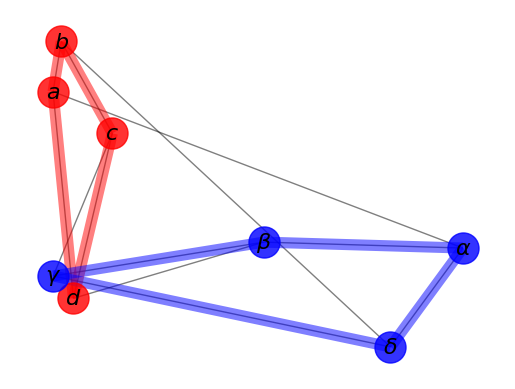

The script that saved this image:
# -*- coding: utf-8 -*-
"""
Created on Fri Oct 30 13:09:02 2015

@author: Piyush Agade
"""

#!/usr/bin/env python
"""
Draw a graph with matplotlib, color by degree.

You must have matplotlib for this to work.
"""
__author__ = """Aric Hagberg (hagberg@lanl.gov)"""
import matplotlib.pyplot as plt

import networkx as nx

G=nx.cubical_graph()
pos=nx.random_layout(G) # positions for all nodes

# nodes
nx.draw_networkx_nodes(G,pos,
                       nodelist=[0,1,2,3],
                       node_color='r',
                       node_size=500,
                   alpha=0.8)
nx.draw_networkx_nodes(G,pos,
                       nodelist=[4,5,6,7],
                       node_color='b',
                       node_size=500,
                   alpha=0.8)

# edges
nx.draw_networkx_edges(G,pos,width=1.0,alpha=0.5)
nx.draw_networkx_edges(G,pos,
                       edgelist=[(0,1),(1,2),(2,3),(3,0)],
                       width=8,alpha=0.5,edge_color='r')
nx.draw_networkx_edges(G,pos,
                       edgelist=[(4,5),(5,6),(6,7),(7,4)],
                       width=8,alpha=0.5,edge_color='b')


# some math labels
labels={}
labels[0]=r'$a$'
labels[1]=r'$b$'
labels[2]=r'$c$'
labels[3]=r'$d$'
labels[4]=r'$\alpha$'
labels[5]=r'$\beta$'
labels[6]=r'$\gamma$'
labels[7]=r'$\delta$'
nx.draw_networkx_labels(G,pos,labels,font_size=16)

plt.axis('off')
plt.savefig("labels_and_colors.png") # save as png
plt.show() # display
